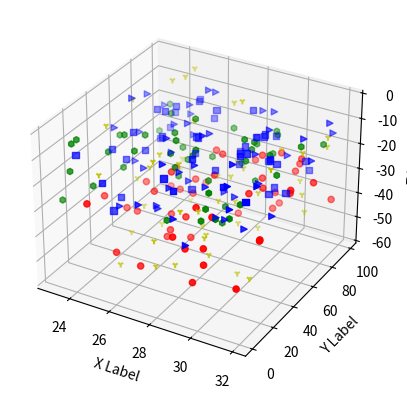

Python code for this plot:
import matplotlib.pyplot as plt
import numpy as np

np.random.seed(19680801)

def randrange(n, vmin, vmax):
    return (vmax - vmin)*np.random.rand(n) + vmin

fig = plt.figure()
ax = fig.add_subplot(111, projection='3d')

n = 50

for c, m, zlow, zhigh in [('r', 'o', -50, -25), ('b', '>', -30, -5), ('y', '1', -60, -2), ('g', 'h', -5, -30), ('b', 's', -30, -8)]:
    xs = randrange(n, 23, 32)
    ys = randrange(n, 0, 100)
    zs = randrange(n, zlow, zhigh)
    ax.scatter(xs, ys, zs, c=c, marker=m)

ax.set_xlabel('X Label')
ax.set_ylabel('Y Label')
ax.set_zlabel('Z Label')
plt.show()

